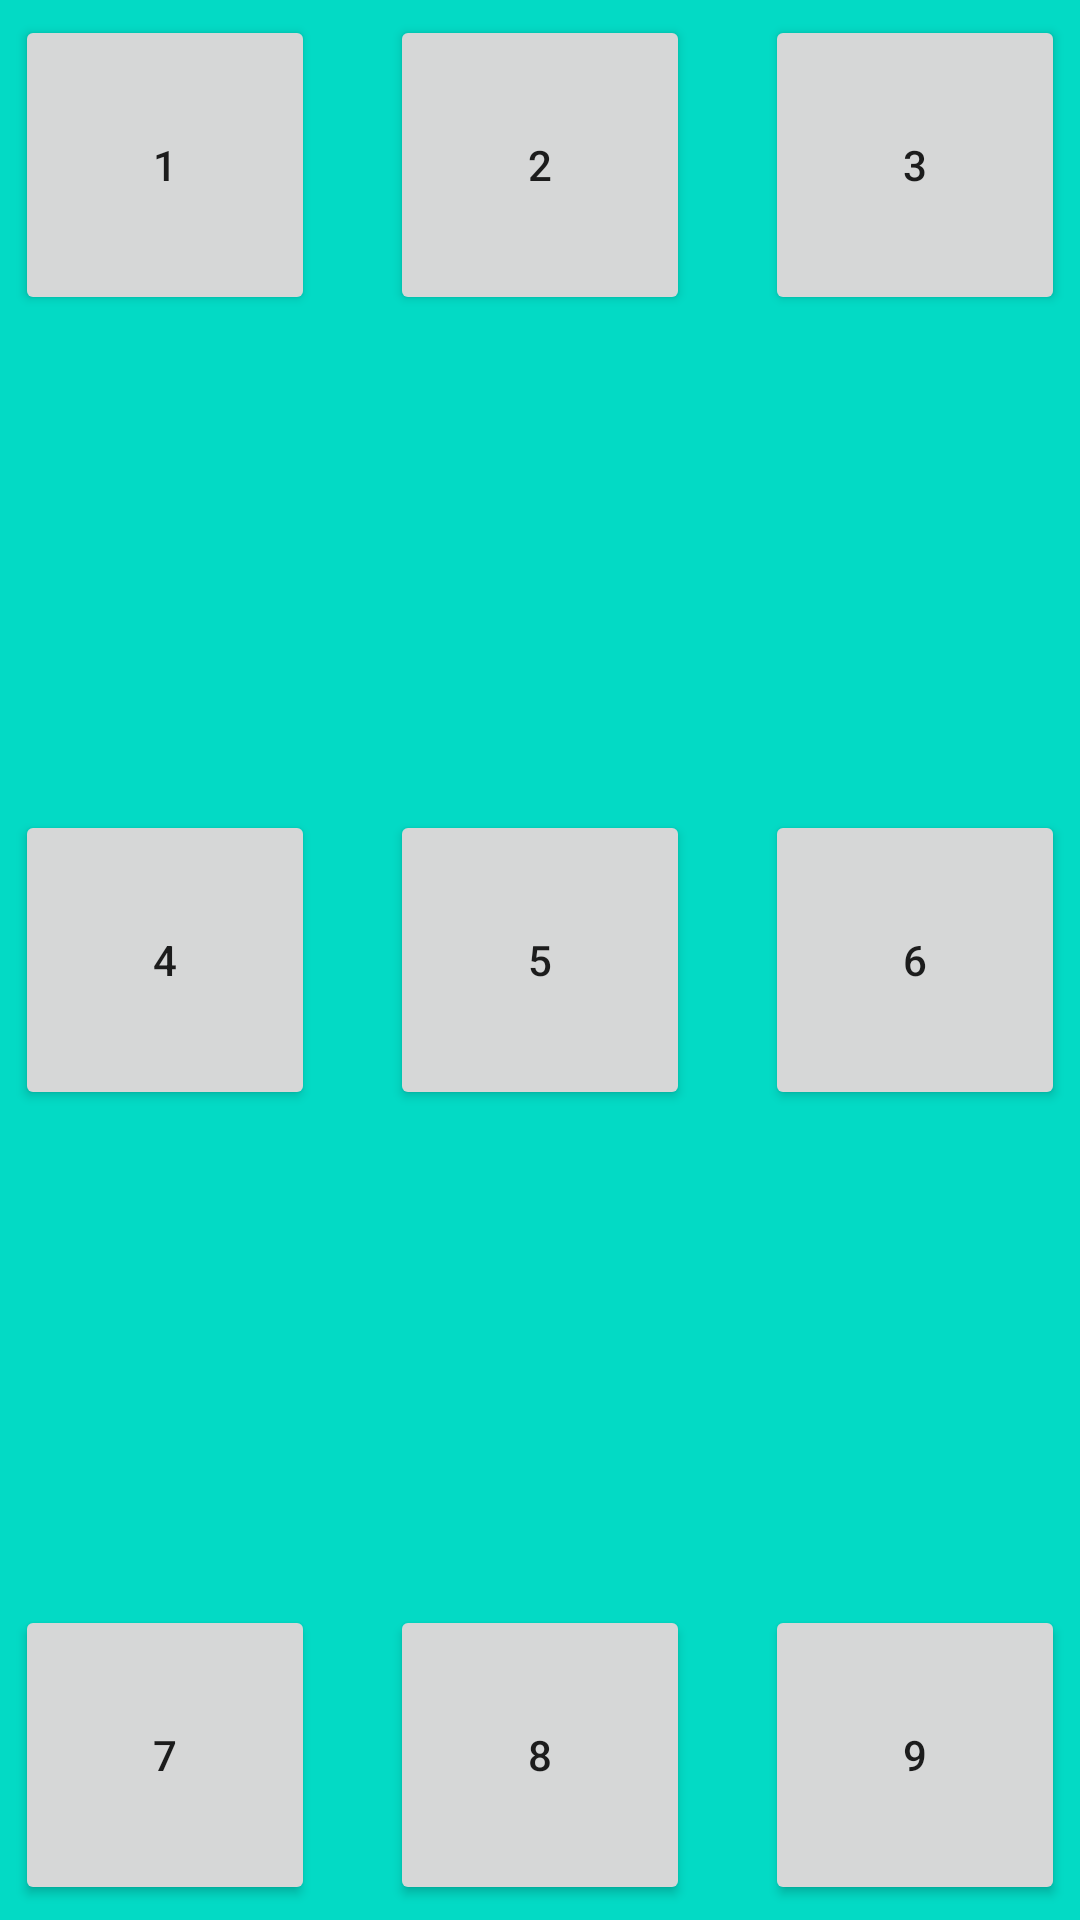

This screen was rendered from an Android layout file. Write that file and the resources it references.
<!-- AndroidManifest.xml: application theme Theme.HomeWork02 -->
<!-- res/layout/frame_layout.xml -->
<?xml version="1.0" encoding="utf-8"?>
<FrameLayout
    xmlns:android="http://schemas.android.com/apk/res/android"
    android:background="@color/teal_200"
    android:layout_width="match_parent"
    android:layout_height="match_parent">


   <Button
       android:id="@+id/button_1"
       android:layout_width="100dp"
       android:layout_height="100dp"
      android:text="1"
       android:layout_margin="5dp"/>

   <Button
       android:id="@+id/button_2"
       android:layout_width="100dp"
       android:layout_height="100dp"
       android:text="2"
       android:layout_gravity="center_horizontal"
       android:layout_margin="5dp"/>

   <Button
       android:id="@+id/button_3"
       android:layout_width="100dp"
       android:layout_height="100dp"
       android:text="3"
       android:layout_gravity="end"
       android:layout_margin="5dp"/>

   <Button
       android:id="@+id/button_4"
       android:layout_width="100dp"
       android:layout_height="100dp"
       android:text="4"
       android:layout_gravity="center_vertical"
       android:layout_margin="5dp"/>

   <Button
       android:id="@+id/button_5"
       android:layout_width="100dp"
       android:layout_height="100dp"
       android:text="5"
       android:layout_gravity="center_horizontal|center_vertical"
       android:layout_margin="5dp"/>

   <Button
       android:id="@+id/button_6"
       android:layout_width="100dp"
       android:layout_height="100dp"
       android:text="6"
       android:layout_gravity="center_horizontal|center_vertical|end"
       android:layout_margin="5dp"/>

   <Button
       android:id="@+id/button_7"
       android:layout_width="100dp"
       android:layout_height="100dp"
       android:text="7"
       android:layout_gravity="bottom"
       android:layout_margin="5dp"/>

   <Button
       android:id="@+id/button_8"
       android:layout_width="100dp"
       android:layout_height="100dp"
       android:text="8"
       android:layout_gravity="bottom|center"
       android:layout_margin="5dp"/>

   <Button
       android:id="@+id/button_9"
       android:layout_width="100dp"
       android:layout_height="100dp"
       android:text="9"
       android:layout_gravity="bottom|end"
       android:layout_margin="5dp"/>

</FrameLayout>
<!-- resources referenced by this layout -->
<resources>
  <style name="Theme.HomeWork02" parent="Theme.MaterialComponents.DayNight.DarkActionBar">
          
          <item name="colorPrimary">@color/purple_500</item>
          <item name="colorPrimaryVariant">@color/purple_700</item>
          <item name="colorOnPrimary">@color/white</item>
          
          <item name="colorSecondary">@color/teal_200</item>
          <item name="colorSecondaryVariant">@color/teal_700</item>
          <item name="colorOnSecondary">@color/black</item>
          
          <item name="android:statusBarColor" tools:targetApi="l">?attr/colorPrimaryVariant</item>
          
      </style>
  <!-- not gathered from this repository: default colours our renderer supplied (Android Studio template values) -->
  <color name="purple_500">#FF6200EE</color>
  <color name="purple_700">#FF3700B3</color>
  <color name="teal_200">#FF03DAC5</color>
  <color name="teal_700">#FF018786</color>
  <color name="black">#FF000000</color>
  <color name="white">#FFFFFFFF</color>
</resources>
